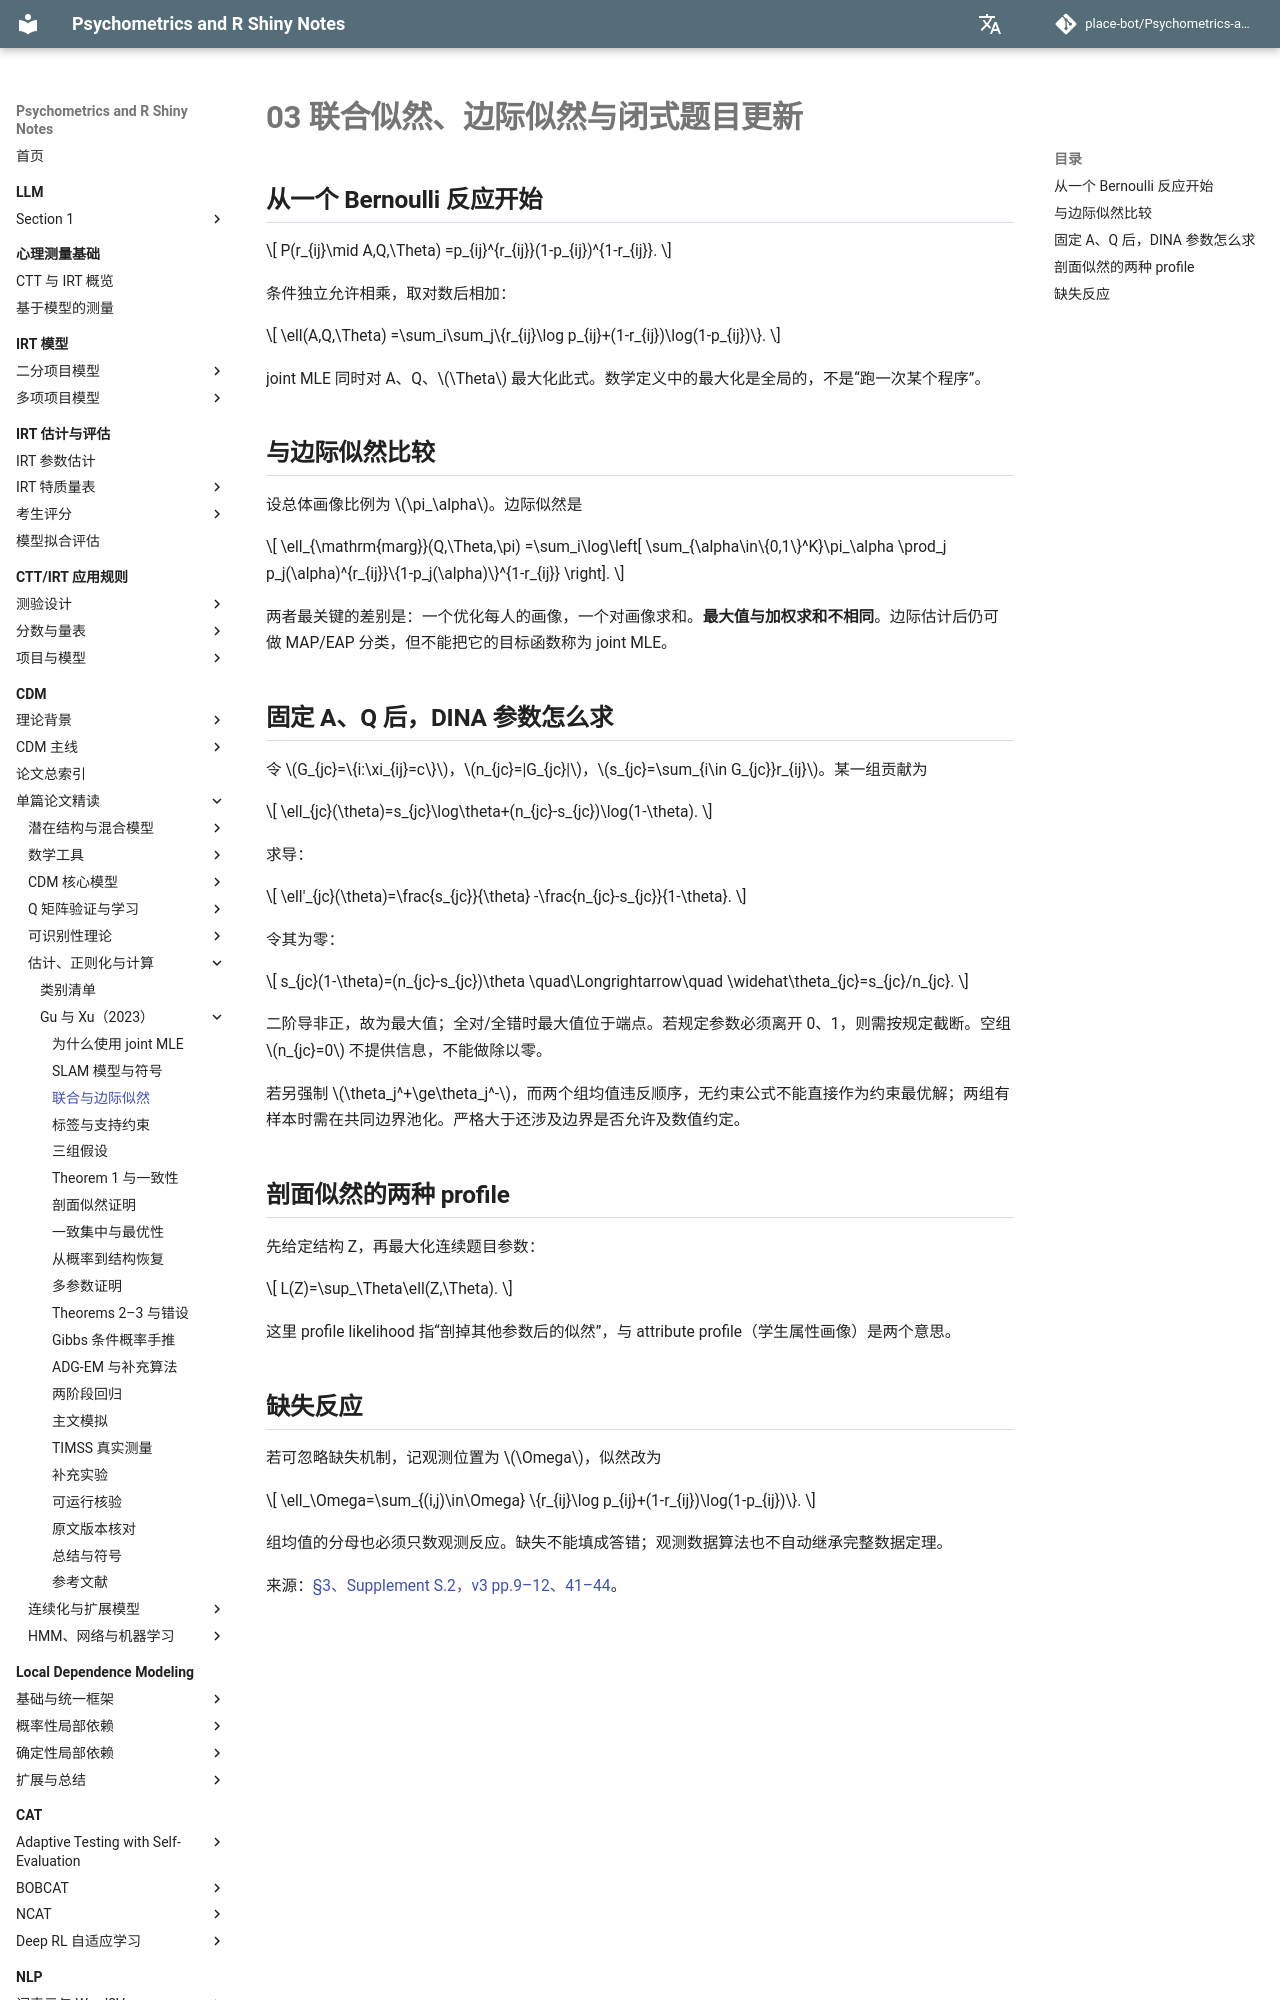

repository: place-bot/learning-notes · page: cdm/papers/gu-xu-2023/03-likelihood/index.html · generator: mkdocs

# 03 联合似然、边际似然与闭式题目更新

## 从一个 Bernoulli 反应开始

\[
P(r_{ij}\mid A,Q,\Theta)
=p_{ij}^{r_{ij}}(1-p_{ij})^{1-r_{ij}}.
\]

条件独立允许相乘，取对数后相加：

\[
\ell(A,Q,\Theta)
=\sum_i\sum_j\{r_{ij}\log p_{ij}+(1-r_{ij})\log(1-p_{ij})\}.
\]

joint MLE 同时对 A、Q、\(\Theta\) 最大化此式。数学定义中的最大化是全局的，不是“跑一次某个程序”。

## 与边际似然比较

设总体画像比例为 \(\pi_\alpha\)。边际似然是

\[
\ell_{\mathrm{marg}}(Q,\Theta,\pi)
=\sum_i\log\left[
\sum_{\alpha\in\{0,1\}^K}\pi_\alpha
\prod_j p_j(\alpha)^{r_{ij}}\{1-p_j(\alpha)\}^{1-r_{ij}}
\right].
\]

两者最关键的差别是：一个优化每人的画像，一个对画像求和。**最大值与加权求和不相同**。边际估计后仍可做 MAP/EAP 分类，但不能把它的目标函数称为 joint MLE。

## 固定 A、Q 后，DINA 参数怎么求

令 \(G_{jc}=\{i:\xi_{ij}=c\}\)，\(n_{jc}=|G_{jc}|\)，\(s_{jc}=\sum_{i\in G_{jc}}r_{ij}\)。某一组贡献为

\[
\ell_{jc}(\theta)=s_{jc}\log\theta+(n_{jc}-s_{jc})\log(1-\theta).
\]

求导：

\[
\ell'_{jc}(\theta)=\frac{s_{jc}}{\theta}
-\frac{n_{jc}-s_{jc}}{1-\theta}.
\]

令其为零：

\[
s_{jc}(1-\theta)=(n_{jc}-s_{jc})\theta
\quad\Longrightarrow\quad
\widehat\theta_{jc}=s_{jc}/n_{jc}.
\]

二阶导非正，故为最大值；全对/全错时最大值位于端点。若规定参数必须离开 0、1，则需按规定截断。空组 \(n_{jc}=0\) 不提供信息，不能做除以零。

若另强制 \(\theta_j^+\ge\theta_j^-\)，而两个组均值违反顺序，无约束公式不能直接作为约束最优解；两组有样本时需在共同边界池化。严格大于还涉及边界是否允许及数值约定。
